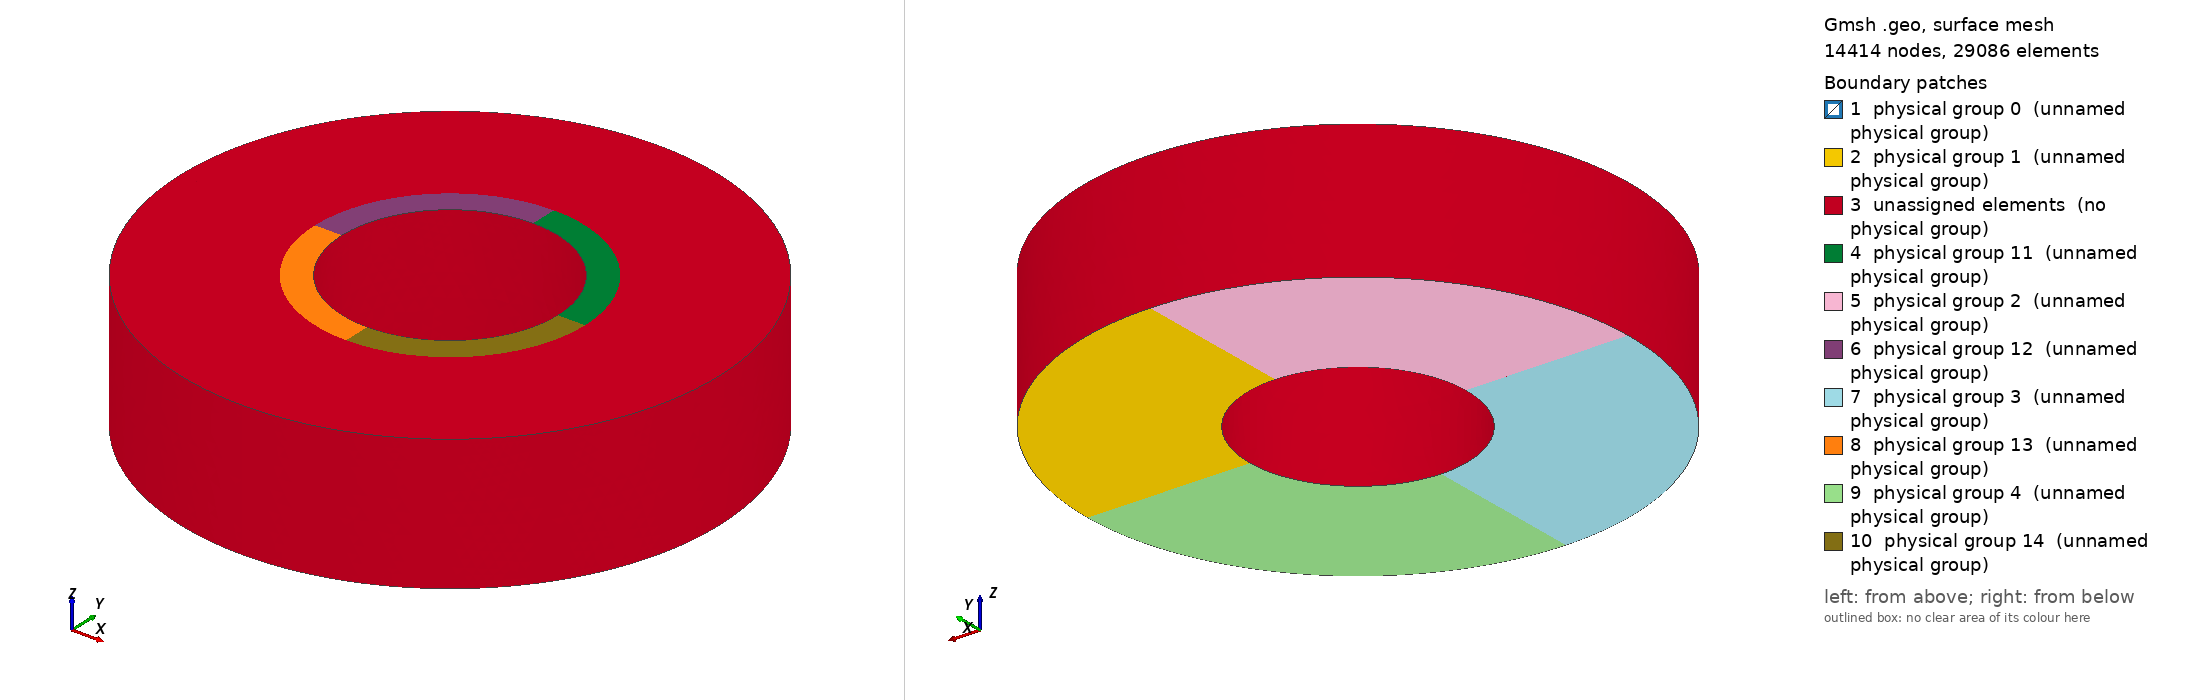

Gmsh geometry script, surface-meshed: 14414 nodes, 29086 surface elements. Boundary patches (legend numbers): 1 physical group 0 (unnamed physical group), 2 physical group 1 (unnamed physical group), 3 unassigned elements (no physical group), 4 physical group 11 (unnamed physical group), 5 physical group 2 (unnamed physical group), 6 physical group 12 (unnamed physical group), 7 physical group 3 (unnamed physical group), 8 physical group 13 (unnamed physical group), 9 physical group 4 (unnamed physical group), 10 physical group 14 (unnamed physical group). Left view from above one corner, right view from below the opposite corner. Legend entries are the model's physical surfaces; 'unassigned elements' are surfaces in no physical group. The drawing asked Gmsh for element sizes between 1% and 20% of the model's largest extent; the script's own settings can give other sizes.

=== 4-segs-3D.geo (drawn) ===
RO = 1;                 // outer radius 
RI = 0.4;               // inner radius
AL = 2*Pi/4;            // arclength
D = 0.02*2*Pi*RI;       // mesh density
H = 0.5;                 // Extension in Z direction
DR = 0.1;             // Radius of the domain of observation

CONTDOMS = 0;           // Start of range for control domains
OBSDOMS = 10;          // Start of range for observation domains
VOLDOMS = 20;          // Start of range for physical volumes

Point(1) = {0, 0, 0, D};  // Center point
Point(2) = {0, 0, H, D};  // Center point up
Point(3) = {0, 0, H/2, D};  // Center point middle

// *************
// STARTING FACE
// *************

ppp = 3;
Point(ppp+1) = {RI, 0, 0, D};  // inn bot
Point(ppp+2) = {RO, 0, 0, D};  // out bot
Point(ppp+3) = {RO, 0, H/2, D};  // out mid
Point(ppp+4) = {RO, 0, H, D};  // out top
Point(ppp+5) = {RI+DR, 0, H, D};  // mid top
Point(ppp+6) = {RI, 0, H, D};  // inn top
Point(ppp+7) = {RI, 0, H/2, D};  // inn mid

Line(1) = {ppp+1, ppp+2};
Line(2) = {ppp+2, ppp+3};
Line(3) = {ppp+3, ppp+4};
Line(4) = {ppp+4, ppp+5};
Line(5) = {ppp+5, ppp+6};
Line(6) = {ppp+6, ppp+7};
Line(7) = {ppp+7, ppp+1};

Line Loop(1) = {1, 2, 3, 4, 5, 6, 7};
Plane Surface(1) = {1};

lpp = 7;
spp = 1;
ppp = ppp+7;

// *************
// FIRST SEGMENT
// *************

segid = 1;

Rotate { {0,0,1}, {0, 0, 0},  AL } { Duplicata { Point{ppp-6}; }}
Rotate { {0,0,1}, {0, 0, 0},  AL } { Duplicata { Point{ppp-5}; }}
Rotate { {0,0,1}, {0, 0, 0},  AL } { Duplicata { Point{ppp-4}; }}
Rotate { {0,0,1}, {0, 0, 0},  AL } { Duplicata { Point{ppp-3}; }}
Rotate { {0,0,1}, {0, 0, 0},  AL } { Duplicata { Point{ppp-2}; }}
Rotate { {0,0,1}, {0, 0, 0},  AL } { Duplicata { Point{ppp-1}; }}
Rotate { {0,0,1}, {0, 0, 0},  AL } { Duplicata { Point{ppp}; }}

Circle(lpp+1) = {ppp-6, 1, ppp+1};
Circle(lpp+2) = {ppp-5, 1, ppp+2};
Circle(lpp+3) = {ppp-4, 3, ppp+3};
Circle(lpp+4) = {ppp-3, 2, ppp+4};
Circle(lpp+5) = {ppp-2, 2, ppp+5};
Circle(lpp+6) = {ppp-1, 2, ppp+6};
Circle(lpp+7) = {ppp, 3, ppp+7};

lpp = lpp + 7;

Line(lpp+1) = {ppp+1, ppp+2};
Line(lpp+2) = {ppp+2, ppp+3};
Line(lpp+3) = {ppp+3, ppp+4};
Line(lpp+4) = {ppp+4, ppp+5};
Line(lpp+5) = {ppp+5, ppp+6};
Line(lpp+6) = {ppp+6, ppp+7};
Line(lpp+7) = {ppp+7, ppp+1};

Printf('lpp: %g', lpp);

Line Loop(spp+1) = {lpp-7-6, lpp-5, -lpp-1, -lpp+6};  // bottom
Plane Surface(spp+1) = {spp+1};
Line Loop(spp+2) = {lpp-7-5, lpp-4, -lpp-2, -lpp+5};  // outer lower
Surface(spp+2) = {spp+2};
Line Loop(spp+3) = {lpp-7-4, lpp-3, -lpp-3, -lpp+4};  // outer upper
Surface(spp+3) = {spp+3};
Line Loop(spp+4) = {lpp-7-3, lpp-2, -lpp-4, -lpp+3};  // ceiling outer
Plane Surface(spp+4) = {spp+4};
Line Loop(spp+5) = {lpp-7-2, lpp-1, -lpp-5, -lpp+2};  // ceiling inner
Plane Surface(spp+5) = {spp+5};
Line Loop(spp+6) = {lpp-7-1, lpp  , -lpp-6, -lpp+1};  // inner upper
Surface(spp+6) = {spp+6};
Line Loop(spp+7) = {lpp-7  , lpp-6, -lpp-7, -lpp  };  // inner lower
Surface(spp+7) = {spp+7};

Line Loop(spp+8) = {lpp+1, lpp+2, lpp+3, lpp+4, lpp+5, lpp+6, lpp+7};
Plane Surface(spp+8) = {spp+8};

Physical Surface(0) = {1};              // A DUMMY FOR FENICS
Physical Surface(CONTDOMS+segid) = {spp+1};
Physical Surface(OBSDOMS+segid) = {spp+5};

Surface Loop(segid) = {1, spp+1, spp+2, spp+3, spp+4, spp+5, spp+6, spp+7, spp+8};
Volume(segid) = {segid};
Physical Volume(VOLDOMS+segid) = {segid};

lpp = lpp+7;
spp = spp+8;
ppp = ppp+7;

// *************
// SECOND SEGMENT
// *************

segid = 2;

Rotate { {0,0,1}, {0, 0, 0},  AL } { Duplicata { Point{ppp-6}; }}
Rotate { {0,0,1}, {0, 0, 0},  AL } { Duplicata { Point{ppp-5}; }}
Rotate { {0,0,1}, {0, 0, 0},  AL } { Duplicata { Point{ppp-4}; }}
Rotate { {0,0,1}, {0, 0, 0},  AL } { Duplicata { Point{ppp-3}; }}
Rotate { {0,0,1}, {0, 0, 0},  AL } { Duplicata { Point{ppp-2}; }}
Rotate { {0,0,1}, {0, 0, 0},  AL } { Duplicata { Point{ppp-1}; }}
Rotate { {0,0,1}, {0, 0, 0},  AL } { Duplicata { Point{ppp}; }}

Circle(lpp+1) = {ppp-6, 1, ppp+1};
Circle(lpp+2) = {ppp-5, 1, ppp+2};
Circle(lpp+3) = {ppp-4, 3, ppp+3};
Circle(lpp+4) = {ppp-3, 2, ppp+4};
Circle(lpp+5) = {ppp-2, 2, ppp+5};
Circle(lpp+6) = {ppp-1, 2, ppp+6};
Circle(lpp+7) = {ppp, 3, ppp+7};

lpp = lpp + 7;

Line(lpp+1) = {ppp+1, ppp+2};
Line(lpp+2) = {ppp+2, ppp+3};
Line(lpp+3) = {ppp+3, ppp+4};
Line(lpp+4) = {ppp+4, ppp+5};
Line(lpp+5) = {ppp+5, ppp+6};
Line(lpp+6) = {ppp+6, ppp+7};
Line(lpp+7) = {ppp+7, ppp+1};

Printf('lpp: %g', lpp);

Line Loop(spp+1) = {lpp-7-6, lpp-5, -lpp-1, -lpp+6};  // bottom
Plane Surface(spp+1) = {spp+1};
Line Loop(spp+2) = {lpp-7-5, lpp-4, -lpp-2, -lpp+5};  // outer lower
Surface(spp+2) = {spp+2};
Line Loop(spp+3) = {lpp-7-4, lpp-3, -lpp-3, -lpp+4};  // outer upper
Surface(spp+3) = {spp+3};
Line Loop(spp+4) = {lpp-7-3, lpp-2, -lpp-4, -lpp+3};  // ceiling outer
Plane Surface(spp+4) = {spp+4};
Line Loop(spp+5) = {lpp-7-2, lpp-1, -lpp-5, -lpp+2};  // ceiling inner
Plane Surface(spp+5) = {spp+5};
Line Loop(spp+6) = {lpp-7-1, lpp  , -lpp-6, -lpp+1};  // inner upper
Surface(spp+6) = {spp+6};
Line Loop(spp+7) = {lpp-7  , lpp-6, -lpp-7, -lpp  };  // inner lower
Surface(spp+7) = {spp+7};

Line Loop(spp+8) = {lpp+1, lpp+2, lpp+3, lpp+4, lpp+5, lpp+6, lpp+7};
Plane Surface(spp+8) = {spp+8};

Physical Surface(CONTDOMS+segid) = {spp+1};
Physical Surface(OBSDOMS+segid) = {spp+5};

Surface Loop(segid) = {spp, spp+1, spp+2, spp+3, spp+4, spp+5, spp+6, spp+7, spp+8};
Volume(segid) = {segid};
Physical Volume(VOLDOMS+segid) = {segid};

lpp = lpp+7;
spp = spp+8;
ppp = ppp+7;

// *************
// THIRD SEGMENT
// *************

segid = 3;

Rotate { {0,0,1}, {0, 0, 0},  AL } { Duplicata { Point{ppp-6}; }}
Rotate { {0,0,1}, {0, 0, 0},  AL } { Duplicata { Point{ppp-5}; }}
Rotate { {0,0,1}, {0, 0, 0},  AL } { Duplicata { Point{ppp-4}; }}
Rotate { {0,0,1}, {0, 0, 0},  AL } { Duplicata { Point{ppp-3}; }}
Rotate { {0,0,1}, {0, 0, 0},  AL } { Duplicata { Point{ppp-2}; }}
Rotate { {0,0,1}, {0, 0, 0},  AL } { Duplicata { Point{ppp-1}; }}
Rotate { {0,0,1}, {0, 0, 0},  AL } { Duplicata { Point{ppp}; }}

Circle(lpp+1) = {ppp-6, 1, ppp+1};
Circle(lpp+2) = {ppp-5, 1, ppp+2};
Circle(lpp+3) = {ppp-4, 3, ppp+3};
Circle(lpp+4) = {ppp-3, 2, ppp+4};
Circle(lpp+5) = {ppp-2, 2, ppp+5};
Circle(lpp+6) = {ppp-1, 2, ppp+6};
Circle(lpp+7) = {ppp, 3, ppp+7};

lpp = lpp + 7;

Line(lpp+1) = {ppp+1, ppp+2};
Line(lpp+2) = {ppp+2, ppp+3};
Line(lpp+3) = {ppp+3, ppp+4};
Line(lpp+4) = {ppp+4, ppp+5};
Line(lpp+5) = {ppp+5, ppp+6};
Line(lpp+6) = {ppp+6, ppp+7};
Line(lpp+7) = {ppp+7, ppp+1};

Printf('lpp: %g', lpp);

Line Loop(spp+1) = {lpp-7-6, lpp-5, -lpp-1, -lpp+6};  // bottom
Plane Surface(spp+1) = {spp+1};
Line Loop(spp+2) = {lpp-7-5, lpp-4, -lpp-2, -lpp+5};  // outer lower
Surface(spp+2) = {spp+2};
Line Loop(spp+3) = {lpp-7-4, lpp-3, -lpp-3, -lpp+4};  // outer upper
Surface(spp+3) = {spp+3};
Line Loop(spp+4) = {lpp-7-3, lpp-2, -lpp-4, -lpp+3};  // ceiling outer
Plane Surface(spp+4) = {spp+4};
Line Loop(spp+5) = {lpp-7-2, lpp-1, -lpp-5, -lpp+2};  // ceiling inner
Plane Surface(spp+5) = {spp+5};
Line Loop(spp+6) = {lpp-7-1, lpp  , -lpp-6, -lpp+1};  // inner upper
Surface(spp+6) = {spp+6};
Line Loop(spp+7) = {lpp-7  , lpp-6, -lpp-7, -lpp  };  // inner lower
Surface(spp+7) = {spp+7};

Line Loop(spp+8) = {lpp+1, lpp+2, lpp+3, lpp+4, lpp+5, lpp+6, lpp+7};
Plane Surface(spp+8) = {spp+8};

Physical Surface(CONTDOMS+segid) = {spp+1};
Physical Surface(OBSDOMS+segid) = {spp+5};

Surface Loop(segid) = {spp, spp+1, spp+2, spp+3, spp+4, spp+5, spp+6, spp+7, spp+8};
Volume(segid) = {segid};
Physical Volume(VOLDOMS+segid) = {segid};

lpp = lpp+7;
spp = spp+8;
ppp = ppp+7;

// *************
// FOURTH SEGMENT
// *************

segid = 4;

Printf('ppp: %g', ppp);

Circle(lpp+1) = {ppp-6, 1, 3+1};
Circle(lpp+2) = {ppp-5, 1, 3+2};
Circle(lpp+3) = {ppp-4, 3, 3+3};
Circle(lpp+4) = {ppp-3, 2, 3+4};
Circle(lpp+5) = {ppp-2, 2, 3+5};
Circle(lpp+6) = {ppp-1, 2, 3+6};
Circle(lpp+7) = {ppp  , 3, 3+7};

lpp = lpp+7;

Printf('spp: %g', spp);
Printf('lpp: %g', lpp);

Line Loop(spp+1) = {lpp-7-6, lpp-5, -1, -lpp+6};  // bottom
Plane Surface(spp+1) = {spp+1};
Line Loop(spp+2) = {lpp-7-5, lpp-4, -2, -lpp+5};  // outer lower
Surface(spp+2) = {spp+2};
Line Loop(spp+3) = {lpp-7-4, lpp-3, -3, -lpp+4};  // outer upper
Surface(spp+3) = {spp+3};
Line Loop(spp+4) = {lpp-7-3, lpp-2, -4, -lpp+3};  // ceiling outer
Plane Surface(spp+4) = {spp+4};
Line Loop(spp+5) = {lpp-7-2, lpp-1, -5, -lpp+2};  // ceiling inner
Plane Surface(spp+5) = {spp+5};
Line Loop(spp+6) = {lpp-7-1, lpp  , -6, -lpp+1};  // inner upper
Surface(spp+6) = {spp+6};
Line Loop(spp+7) = {lpp-7  , lpp-6, -7, -lpp  };  // inner lower
Surface(spp+7) = {spp+7};

Physical Surface(CONTDOMS+segid) = {spp+1};
Physical Surface(OBSDOMS+segid) = {spp+5};

Surface Loop(segid) = {spp, spp+1, spp+2, spp+3, spp+4, spp+5, spp+6, spp+7, 1};
Volume(segid) = {segid};
Physical Volume(VOLDOMS+segid) = {segid};

Field[1] = Box;
Field[1].VIn = D/2;
Field[1].VOut = D;
Field[1].XMax = 1;
Field[1].XMin = -1;
Field[1].YMax = 1;
Field[1].YMin = -1;
Field[1].ZMax = 0.5*D;
Field[1].ZMin = -0.01;

// Field[2] = Box;
// Field[2].VIn = D/2;
// Field[2].VOut = D;
// Field[2].XMax = RI+DR;
// Field[2].XMin = -RI-DR;
// Field[2].YMax = RI+DR;
// Field[2].YMin = -RI-DR;
// Field[2].ZMax = H;
// Field[2].ZMin = H-D;

Field[2] = Attractor;
Field[2].NNodesByEdge = 50;
Field[2].EdgesList = {11,25,39,53,13,27,41,55};
Field[2].NodesList = {7,14,21,28,9,16,23,30};

Field[3] = Threshold;
Field[3].IField = 2;
Field[3].LcMin = D/3;
Field[3].LcMax = D;
Field[3].DistMin = D/3;
Field[3].DistMax = D/2;

Field[4] = Min;
Field[4].FieldsList = {1,3};
Background Field = 4;
